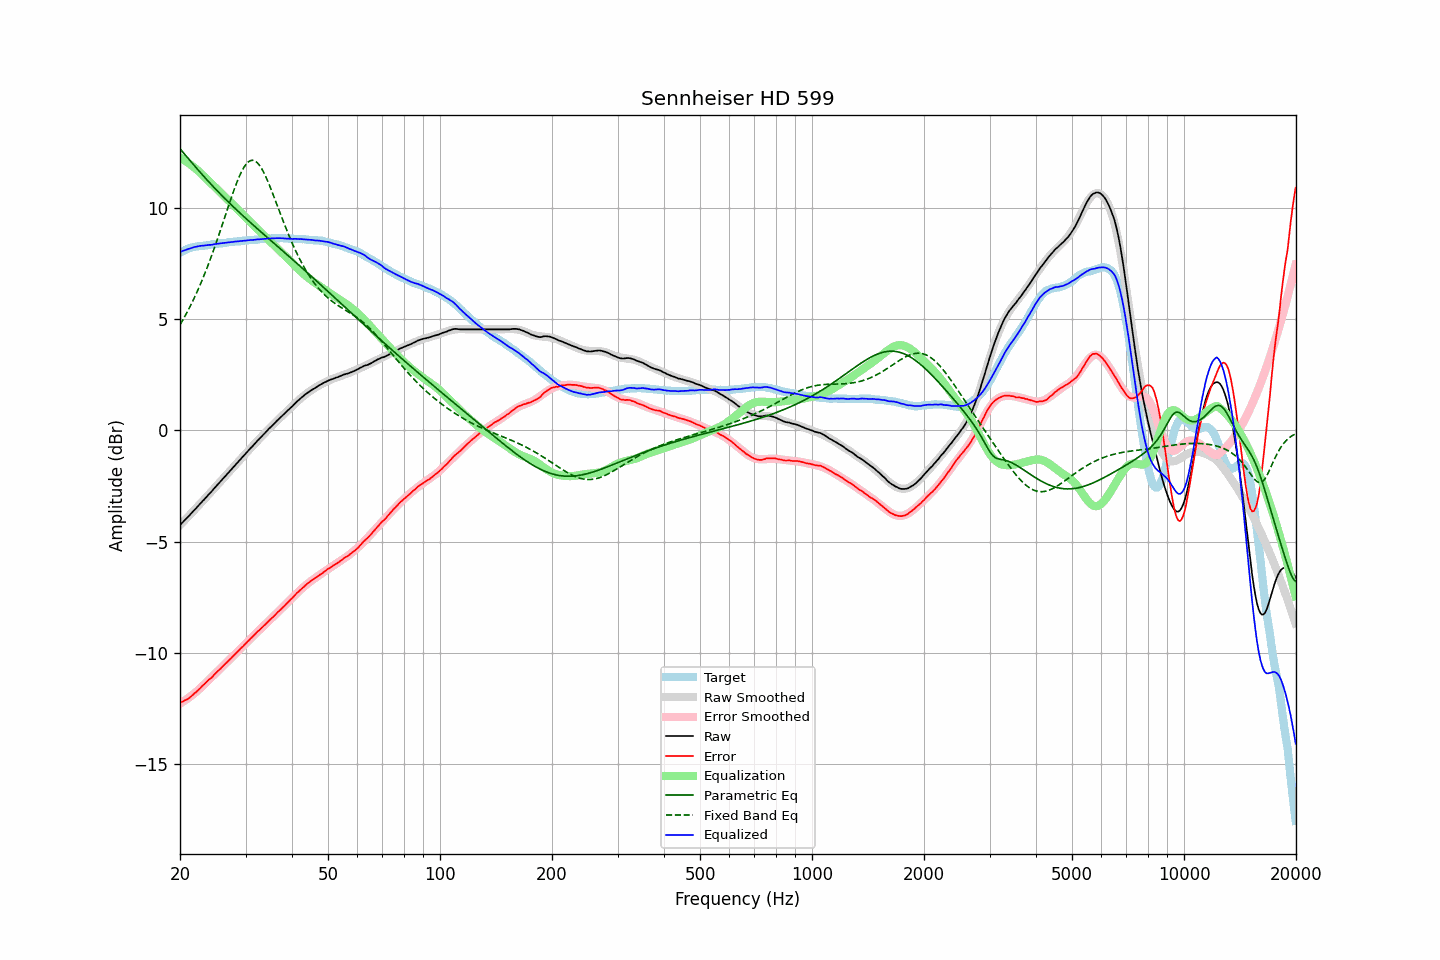

The data file committed next to this chart (first rows):
frequency, raw, error, smoothed, error_smoothed, equalization, parametric_eq, fixed_band_eq, equalized_raw, equalized_smoothed, target
20.00, -4.26, -12.25, -4.25, -12.27, 12.27, 12.66, 4.75, 8.01, 8.01, 7.99
20.20, -4.18, -12.21, -4.18, -12.22, 12.22, 12.57, 4.87, 8.05, 8.05, 8.03
20.40, -4.10, -12.18, -4.10, -12.18, 12.18, 12.49, 5.00, 8.07, 8.07, 8.07
20.61, -4.03, -12.13, -4.03, -12.13, 12.13, 12.40, 5.13, 8.10, 8.10, 8.10
20.81, -3.95, -12.09, -3.95, -12.08, 12.08, 12.32, 5.26, 8.13, 8.13, 8.14
21.02, -3.88, -12.05, -3.88, -12.03, 12.03, 12.23, 5.39, 8.15, 8.15, 8.18
21.23, -3.81, -12.00, -3.80, -11.98, 11.98, 12.15, 5.53, 8.17, 8.18, 8.20
21.44, -3.72, -11.94, -3.72, -11.92, 11.92, 12.06, 5.68, 8.20, 8.20, 8.22
21.66, -3.65, -11.88, -3.65, -11.87, 11.87, 11.98, 5.83, 8.22, 8.22, 8.24
21.87, -3.56, -11.81, -3.57, -11.81, 11.81, 11.90, 5.98, 8.24, 8.24, 8.25
22.09, -3.49, -11.76, -3.49, -11.75, 11.75, 11.81, 6.13, 8.26, 8.26, 8.27
22.31, -3.41, -11.69, -3.41, -11.69, 11.69, 11.73, 6.29, 8.27, 8.27, 8.28
22.54, -3.34, -11.62, -3.34, -11.62, 11.62, 11.65, 6.46, 8.29, 8.28, 8.28
22.76, -3.25, -11.55, -3.26, -11.55, 11.55, 11.56, 6.62, 8.30, 8.29, 8.29
22.99, -3.18, -11.47, -3.18, -11.48, 11.48, 11.48, 6.80, 8.31, 8.30, 8.29
23.22, -3.11, -11.41, -3.10, -11.41, 11.41, 11.40, 6.97, 8.31, 8.31, 8.30
23.45, -3.02, -11.34, -3.02, -11.34, 11.34, 11.32, 7.15, 8.32, 8.32, 8.31
23.69, -2.95, -11.27, -2.94, -11.27, 11.27, 11.24, 7.34, 8.33, 8.33, 8.32
23.92, -2.86, -11.19, -2.87, -11.20, 11.20, 11.17, 7.53, 8.34, 8.34, 8.33
24.16, -2.79, -11.14, -2.79, -11.13, 11.13, 11.09, 7.72, 8.34, 8.35, 8.35
24.40, -2.71, -11.08, -2.71, -11.06, 11.06, 11.01, 7.92, 8.35, 8.36, 8.37
24.65, -2.63, -10.99, -2.63, -10.99, 10.99, 10.93, 8.12, 8.37, 8.37, 8.37
24.89, -2.54, -10.92, -2.55, -10.92, 10.92, 10.86, 8.33, 8.38, 8.38, 8.38
25.14, -2.46, -10.85, -2.47, -10.85, 10.85, 10.78, 8.54, 8.39, 8.39, 8.39
25.39, -2.38, -10.78, -2.39, -10.78, 10.78, 10.71, 8.75, 8.40, 8.40, 8.39
25.65, -2.31, -10.72, -2.31, -10.71, 10.71, 10.63, 8.96, 8.41, 8.41, 8.41
25.91, -2.23, -10.64, -2.23, -10.64, 10.64, 10.56, 9.18, 8.42, 8.42, 8.41
26.16, -2.14, -10.57, -2.15, -10.57, 10.57, 10.49, 9.40, 8.43, 8.43, 8.42
26.43, -2.07, -10.50, -2.07, -10.50, 10.50, 10.42, 9.62, 8.43, 8.43, 8.43
26.69, -1.99, -10.42, -1.99, -10.43, 10.43, 10.34, 9.83, 8.44, 8.44, 8.44
26.96, -1.91, -10.36, -1.90, -10.36, 10.36, 10.27, 10.05, 8.45, 8.45, 8.46
27.23, -1.83, -10.29, -1.82, -10.28, 10.28, 10.20, 10.27, 8.46, 8.46, 8.47
27.50, -1.75, -10.22, -1.75, -10.21, 10.21, 10.13, 10.48, 8.47, 8.47, 8.47
27.77, -1.66, -10.14, -1.67, -10.14, 10.14, 10.06, 10.69, 8.48, 8.48, 8.47
28.05, -1.58, -10.08, -1.59, -10.07, 10.07, 10.00, 10.89, 8.49, 8.49, 8.49
28.33, -1.50, -9.99, -1.50, -10.00, 10.00, 9.93, 11.08, 8.49, 8.49, 8.49
28.62, -1.43, -9.92, -1.42, -9.93, 9.93, 9.86, 11.26, 8.50, 8.50, 8.50
28.90, -1.34, -9.85, -1.34, -9.85, 9.85, 9.79, 11.43, 8.51, 8.51, 8.51
29.19, -1.27, -9.77, -1.26, -9.78, 9.78, 9.73, 11.59, 8.52, 8.52, 8.50
29.48, -1.18, -9.72, -1.19, -9.71, 9.71, 9.66, 11.73, 8.52, 8.52, 8.53
29.78, -1.11, -9.64, -1.11, -9.63, 9.63, 9.59, 11.85, 8.53, 8.53, 8.53
30.08, -1.03, -9.57, -1.03, -9.56, 9.56, 9.53, 11.96, 8.53, 8.53, 8.54
30.38, -0.95, -9.48, -0.95, -9.49, 9.49, 9.46, 12.04, 8.54, 8.54, 8.54
30.68, -0.87, -9.42, -0.87, -9.42, 9.42, 9.40, 12.10, 8.55, 8.55, 8.55
30.99, -0.79, -9.34, -0.79, -9.35, 9.35, 9.33, 12.13, 8.56, 8.55, 8.55
31.30, -0.72, -9.28, -0.71, -9.27, 9.27, 9.27, 12.14, 8.56, 8.56, 8.56
31.61, -0.64, -9.20, -0.63, -9.20, 9.20, 9.20, 12.13, 8.57, 8.57, 8.57
31.93, -0.56, -9.13, -0.56, -9.13, 9.13, 9.14, 12.09, 8.58, 8.58, 8.57
32.24, -0.47, -9.05, -0.48, -9.06, 9.06, 9.07, 12.04, 8.59, 8.58, 8.57
32.57, -0.41, -9.00, -0.40, -8.99, 8.99, 9.01, 11.96, 8.59, 8.59, 8.59
32.89, -0.32, -8.92, -0.33, -8.92, 8.92, 8.95, 11.86, 8.60, 8.60, 8.60
33.22, -0.25, -8.86, -0.25, -8.85, 8.85, 8.88, 11.74, 8.60, 8.60, 8.60
33.55, -0.17, -8.78, -0.18, -8.78, 8.78, 8.82, 11.61, 8.61, 8.61, 8.61
33.89, -0.11, -8.72, -0.10, -8.72, 8.72, 8.76, 11.46, 8.61, 8.61, 8.62
34.23, -0.03, -8.65, -0.03, -8.65, 8.65, 8.69, 11.30, 8.62, 8.62, 8.62
34.57, 0.05, -8.58, 0.05, -8.58, 8.58, 8.63, 11.13, 8.63, 8.63, 8.63
34.92, 0.12, -8.50, 0.12, -8.51, 8.51, 8.57, 10.96, 8.63, 8.63, 8.63
35.27, 0.19, -8.44, 0.20, -8.44, 8.44, 8.50, 10.77, 8.63, 8.63, 8.63
35.62, 0.26, -8.37, 0.27, -8.37, 8.37, 8.44, 10.59, 8.63, 8.64, 8.64
35.97, 0.34, -8.30, 0.34, -8.30, 8.30, 8.38, 10.40, 8.63, 8.64, 8.63
... 635 more rows
